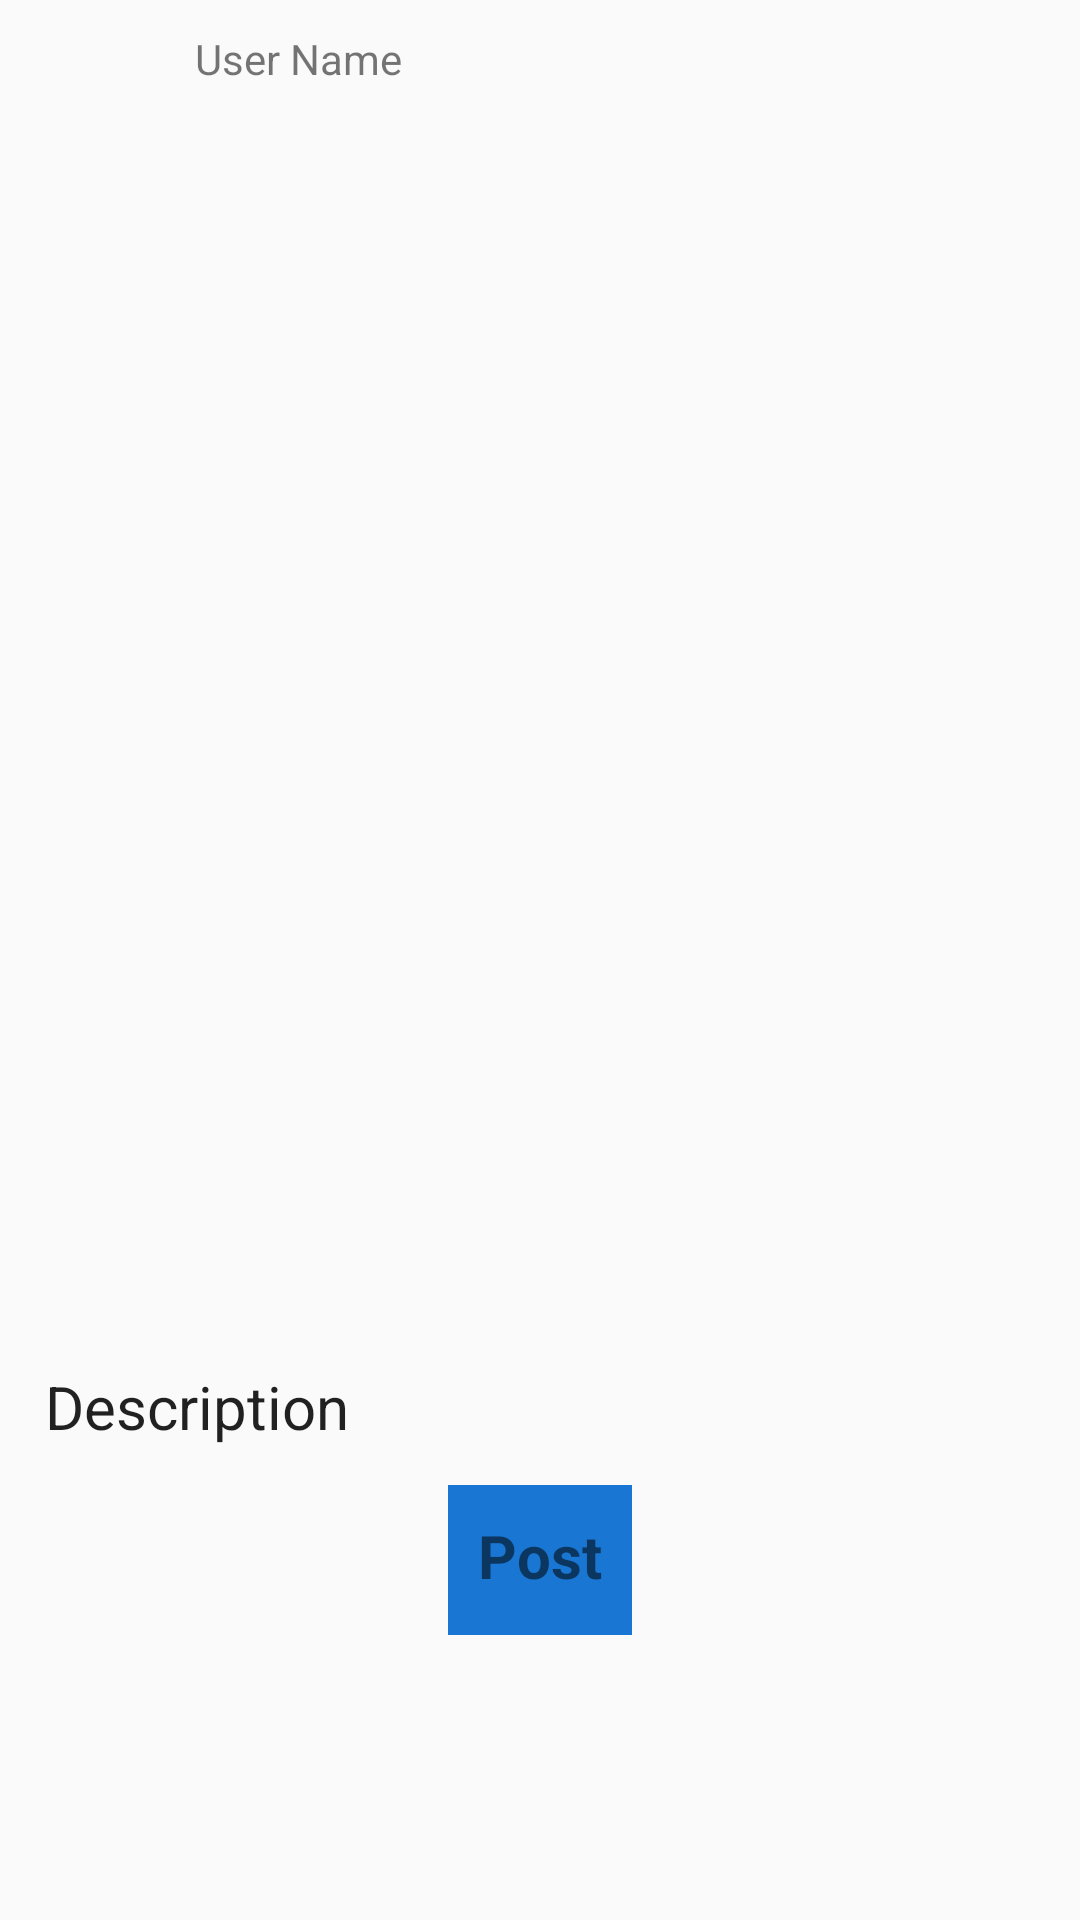

Write the Android layout XML for this screen, with the resource values it uses.
<!-- AndroidManifest.xml: application theme Theme.InstaClone -->
<!-- res/layout/activity_post.xml -->
<?xml version="1.0" encoding="utf-8"?>
<LinearLayout xmlns:android="http://schemas.android.com/apk/res/android"
android:layout_width="match_parent"
android:layout_height="match_parent"
android:orientation="vertical"
android:id="@+id/post_layout"
    android:gravity="center_horizontal">
<RelativeLayout
    android:layout_width="match_parent"
    android:layout_height="50dp"
    android:id="@+id/post_id_container"
    style="@style/posttitle">

    <ImageView
        android:id="@+id/post_add_user_profile_photo"
        android:layout_width="30dp"
        android:layout_height="30dp"
        android:src="@drawable/ic_action_person" />

    <TextView
        android:id="@+id/post_add_username"
        android:layout_width="wrap_content"
        android:layout_height="30dp"
        android:layout_marginStart="20dp"
        android:layout_toEndOf="@id/post_add_user_profile_photo"
        android:text="@string/user_name" />

    <ImageView
        android:id="@+id/post_add_close"
        android:layout_width="wrap_content"
        android:layout_height="wrap_content"
        android:layout_alignParentEnd="true"
        android:src="@drawable/ic_action_close" />

</RelativeLayout>
<RelativeLayout
    android:layout_width="wrap_content"
    android:layout_height="wrap_content"
    android:id="@+id/post_container">

    <ImageView
        android:id="@+id/post_add_con"
        android:layout_width="match_parent"
        android:layout_height="400dp"
        android:scaleType="fitCenter"
        android:src="@drawable/ic_action_person" />

    <AutoCompleteTextView
        android:id="@+id/post_add_discription"
        android:layout_width="match_parent"
        android:layout_height="45dp"
        android:layout_below="@id/post_add_con"
        android:background="@null"
        android:maxLines="5"
        android:paddingHorizontal="15dp"
        android:paddingBottom="7dp"
        android:text="Description"
        android:textSize="20dp" />

</RelativeLayout>
    <TextView
        android:layout_width="wrap_content"
        android:layout_height="50dp"
        android:text="@string/post"
        android:padding="10dp"
        android:id="@+id/post_add_post_button"
        android:paddingHorizontal="20dp"
        android:textAlignment="center"
        android:textStyle="bold"
        android:textSize="20dp"
        android:background="@color/blue"/>



</LinearLayout>
<!-- resources referenced by this layout -->
<resources>
  <color name="blue">#1976d2</color>
  <string name="post">Post</string>
  <string name="user_name">User Name</string>
  <style name="posttitle">
          <item name="android:layout_centerVertical">true</item>
          <item name="android:paddingTop">10dp</item>
          <item name="android:paddingBottom">10dp</item>
          <item name="android:paddingLeft">15dp</item>
          <item name="android:paddingRight">15dp</item>
      </style>
  <style name="Theme.InstaClone" parent="Theme.AppCompat.Light.DarkActionBar">
          
          <item name="colorPrimary">@color/purple_500</item>
          <item name="colorPrimaryDark">@color/purple_700</item>
          <item name="colorAccent">@color/teal_200</item>
          
      </style>
  <color name="purple_500">#FF6200EE</color>
  <color name="purple_700">#FF3700B3</color>
  <color name="teal_200">#FF03DAC5</color>
</resources>
